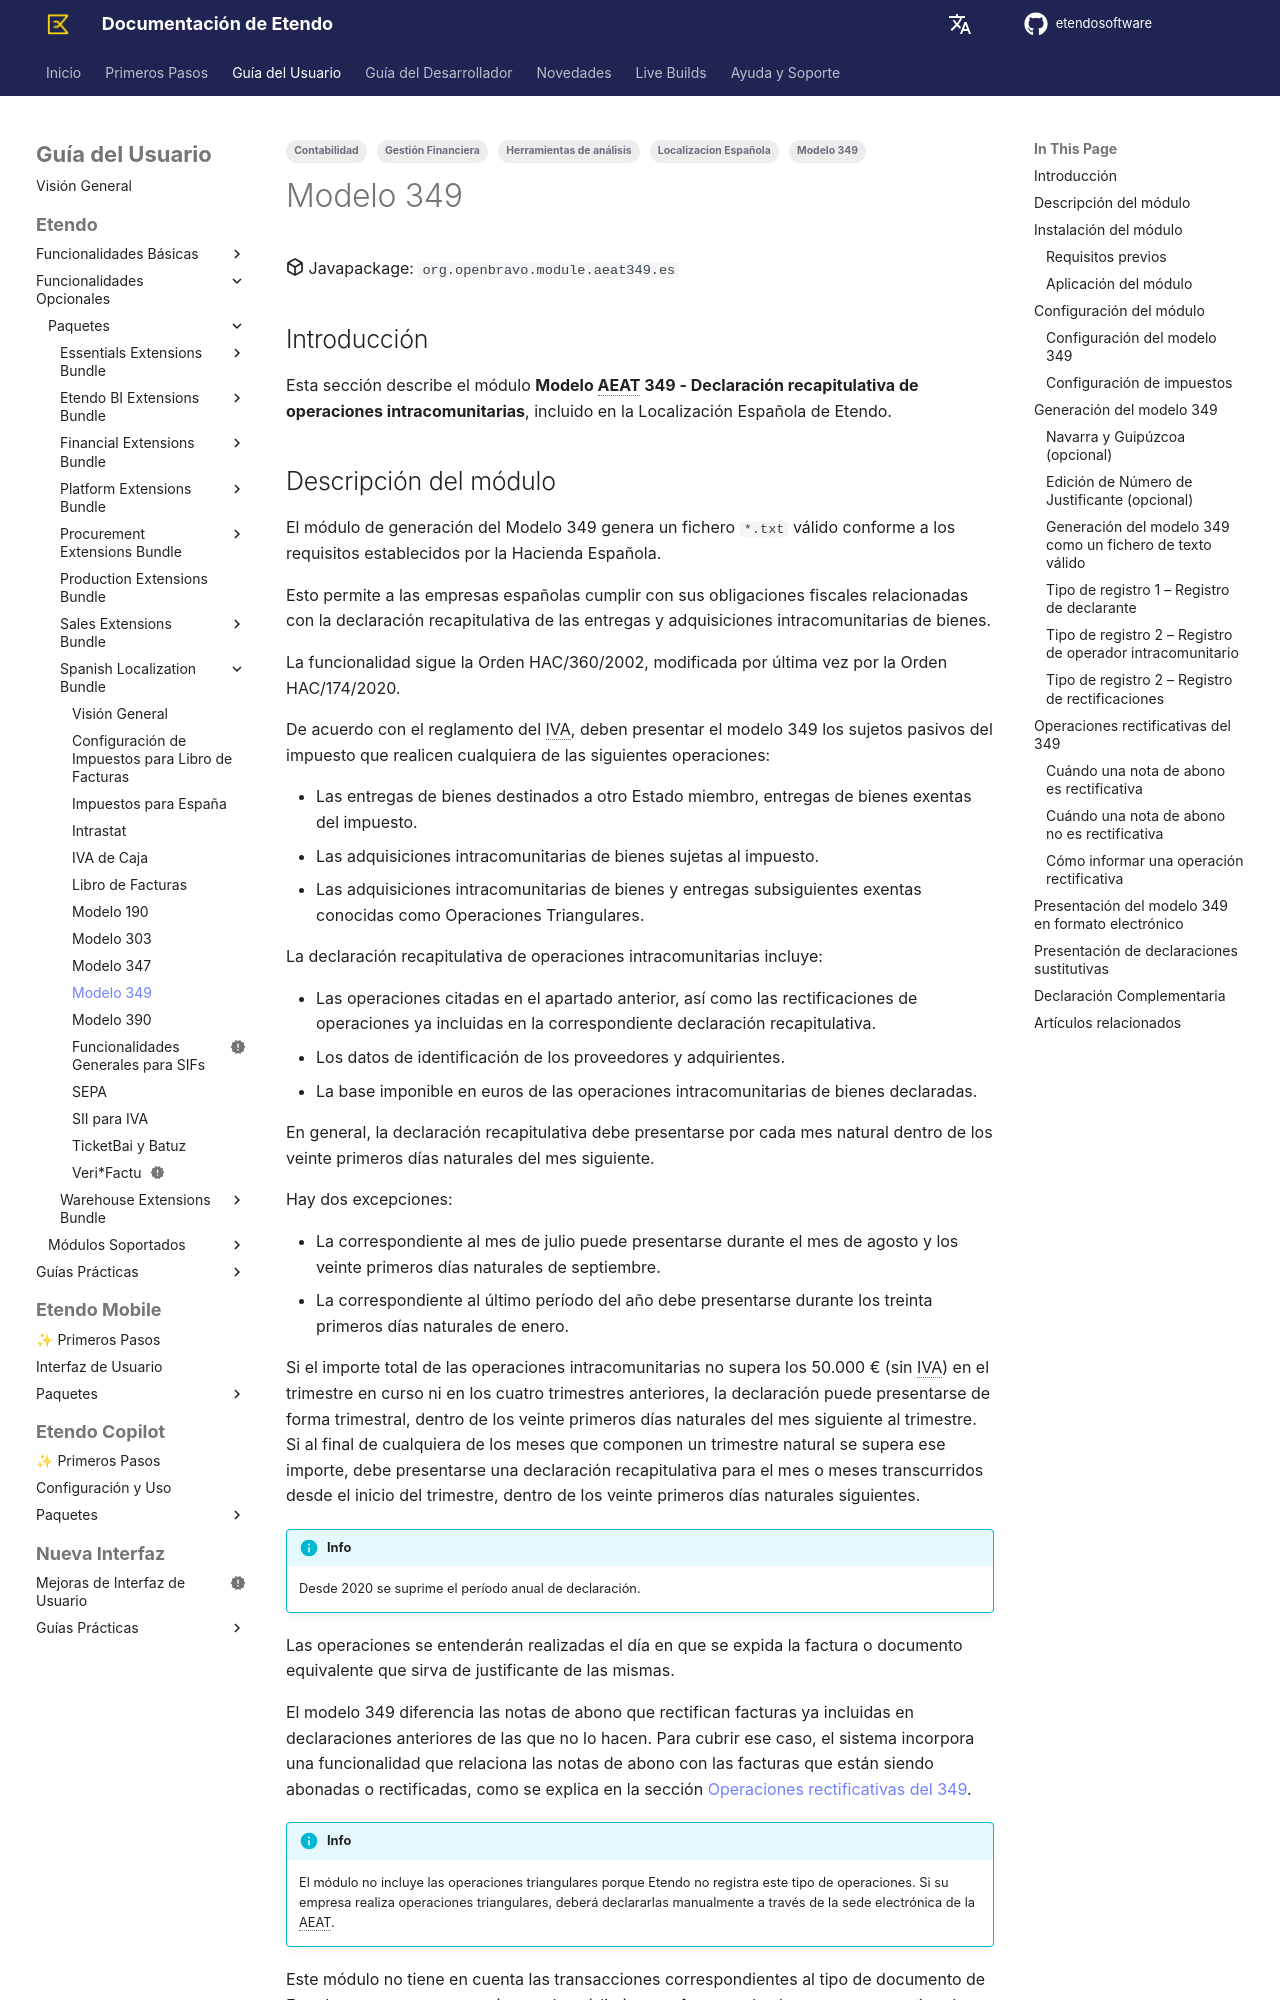

repository: etendosoftware/docs · page: es/user-guide/etendo-classic/optional-features/bundles/spain-localization/modelo-349/index.html · generator: mkdocs

---
title: Modelo 349
tags:
    - Modelo 349
    - Localizacion Española
    - Gestión Financiera
    - Contabilidad
    - Herramientas de análisis
---

:octicons-package-16: Javapackage: `org.openbravo.module.aeat349.es`

## Introducción

Esta sección describe el módulo **Modelo AEAT 349 - Declaración recapitulativa de operaciones intracomunitarias**, incluido en la Localización Española de Etendo.

## Descripción del módulo

El módulo de generación del Modelo 349 genera un fichero `*.txt` válido conforme a los requisitos establecidos por la Hacienda Española.

Esto permite a las empresas españolas cumplir con sus obligaciones fiscales relacionadas con la declaración recapitulativa de las entregas y adquisiciones intracomunitarias de bienes.

La funcionalidad sigue la Orden HAC/360/2002, modificada por última vez por la Orden HAC/174/2020.

De acuerdo con el reglamento del IVA, deben presentar el modelo 349 los sujetos pasivos del impuesto que realicen cualquiera de las siguientes operaciones:

-   Las entregas de bienes destinados a otro Estado miembro, entregas de bienes exentas del impuesto.
-   Las adquisiciones intracomunitarias de bienes sujetas al impuesto.
-   Las adquisiciones intracomunitarias de bienes y entregas subsiguientes exentas conocidas como Operaciones Triangulares.

La declaración recapitulativa de operaciones intracomunitarias incluye:

-   Las operaciones citadas en el apartado anterior, así como las rectificaciones de operaciones ya incluidas en la correspondiente declaración recapitulativa.
-   Los datos de identificación de los proveedores y adquirientes.
-   La base imponible en euros de las operaciones intracomunitarias de bienes declaradas.

En general, la declaración recapitulativa debe presentarse por cada mes natural dentro de los veinte primeros días naturales del mes siguiente.

Hay dos excepciones:

- La correspondiente al mes de julio puede presentarse durante el mes de agosto y los veinte primeros días naturales de septiembre.
- La correspondiente al último período del año debe presentarse durante los treinta primeros días naturales de enero.

Si el importe total de las operaciones intracomunitarias no supera los 50.000 € (sin IVA) en el trimestre en curso ni en los cuatro trimestres anteriores, la declaración puede presentarse de forma trimestral, dentro de los veinte primeros días naturales del mes siguiente al trimestre. Si al final de cualquiera de los meses que componen un trimestre natural se supera ese importe, debe presentarse una declaración recapitulativa para el mes o meses transcurridos desde el inicio del trimestre, dentro de los veinte primeros días naturales siguientes.

!!! info
    Desde 2020 se suprime el período anual de declaración.

Las operaciones se entenderán realizadas el día en que se expida la factura o documento equivalente que sirva de justificante de las mismas.

El modelo 349 diferencia las notas de abono que rectifican facturas ya incluidas en declaraciones anteriores de las que no lo hacen. Para cubrir ese caso, el sistema incorpora una funcionalidad que relaciona las notas de abono con las facturas que están siendo abonadas o rectificadas, como se explica en la sección [Operaciones rectificativas del 349](#operaciones-rectificativas-del-349).

!!! info
    El módulo no incluye las operaciones triangulares porque Etendo no registra este tipo de operaciones. Si su empresa realiza operaciones triangulares, deberá declararlas manualmente a través de la sede electrónica de la AEAT.

Este módulo no tiene en cuenta las transacciones correspondientes al tipo de documento de Etendo `AP/AR Credit Memo` (notas de crédito) como facturas de abono, ya que ese tipo de transacción no refleja devoluciones de mercancía.

Por ello, el módulo 349 sí tiene en cuenta:

- los tipos de documento `AP/AR invoice`, como facturas de compra y venta
- los tipos de documento `AP/AR invoice` negativos, como notas de abono o facturas rectificativas

Además, el módulo no contempla el supuesto de **Declaración Complementaria** para los casos en que deban incluirse solo operaciones que, aun debiendo haberse declarado en otra declaración del mismo ejercicio ya presentada, no se incluyeron.

Estas operaciones deben incorporarse manualmente a través de la página de la AEAT, tal y como se explica en la sección [Declaración Complementaria](#declaracion-complementaria).

## Instalación del módulo

Para la instalación del módulo **Modelo AEAT 349 - Declaración recapitulativa de operaciones intracomunitarias**, el usuario debe seguir los pasos que se describen a continuación en función de la situación de partida:

-   Instalación de la última versión disponible de Etendo
-   o la instalación del [módulo de Localización Española](overview.md).

!!! info
    Para la instalación del módulo de Localización Española, visite [*Marketplace*](https://marketplace.etendo.cloud/#/product-details?module=003B475055DD421B9483B5BE15AA48C5){target="_blank"}. 

Es importante recalcar que el módulo del Modelo AEAT 349 incluye el correspondiente conjunto de datos que relaciona los tipos/rangos de impuestos con los parámetros del 349.
